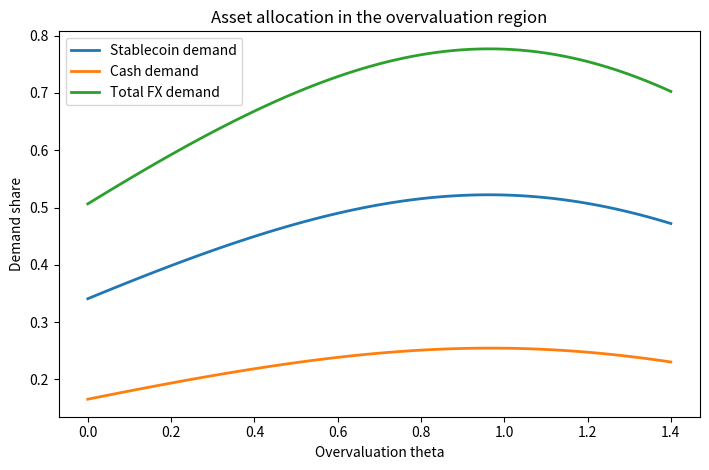
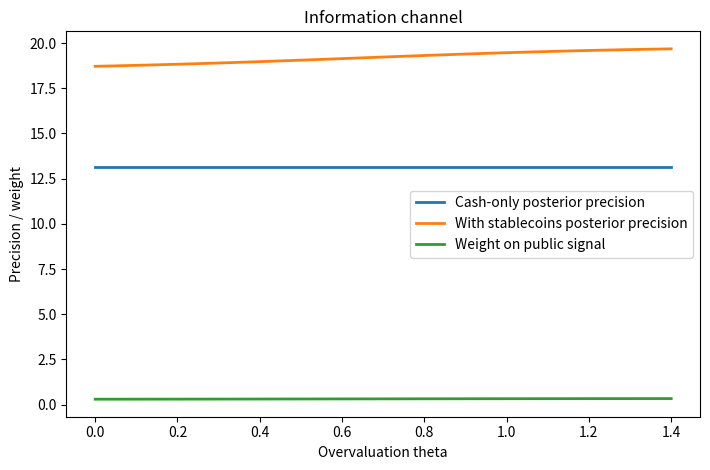
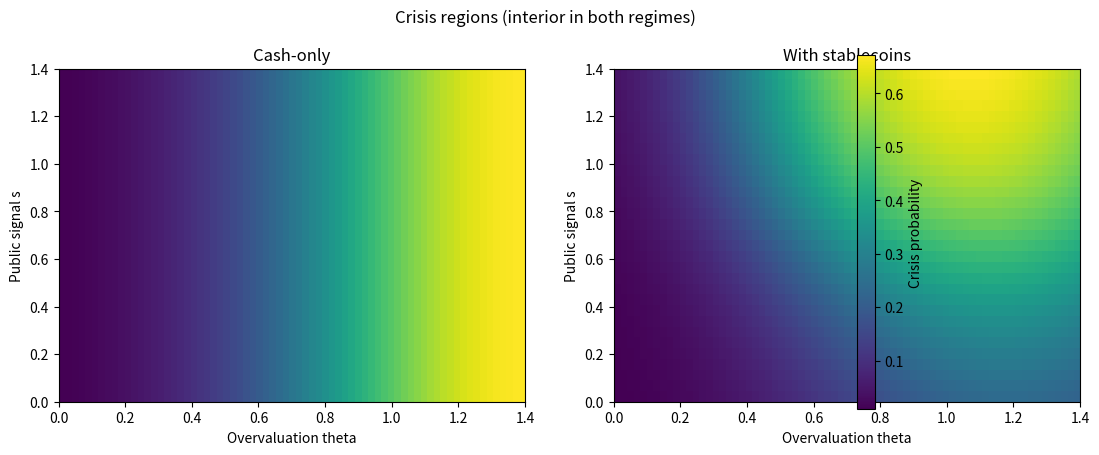
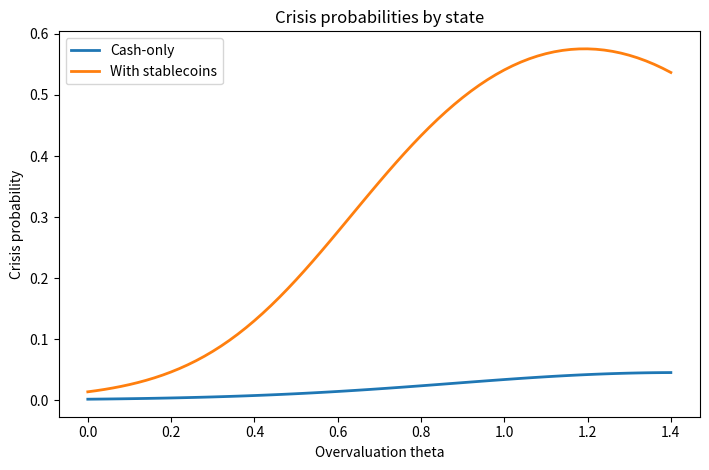

The script that saved these images, in order:
import numpy as np
import matplotlib.pyplot as plt
from pathlib import Path


def norm_pdf(z):
    return np.exp(-0.5 * z * z) / np.sqrt(2.0 * np.pi)


def logistic(z):
    return 1.0 / (1.0 + np.exp(-z))


# ------------------------------------------------------------
# Baseline grids: overvaluation region only
# ------------------------------------------------------------

theta_grid = np.linspace(0.0, 1.4, 71)
x_grid = np.linspace(-0.3, 1.9, 81)
s_grid = np.linspace(0.0, 1.4, 31)


# ------------------------------------------------------------
# Calibrated parameters: monotone demand + interior crisis risk
# ------------------------------------------------------------

params = {
    "mu_theta": 0.55,
    "sigma_theta": 0.30,
    "sigma_x": 0.70,
    "sigma_s_bar": 0.85,
    "rho": 7.0,
    "alpha": 0.94,
    "delta": 0.18,
    "a_c": 0.03,
    "b_c": 0.10,
    "a_s": 0.015,
    "b_s": 0.06,
    "kappa_c": 0.16,
    "kappa_s": 0.04,
    "Delta": 0.40,
    "mu_choice": 0.18,
    "lambda_theta": 0.35,
    "tau_crisis": 0.10,
}


# ------------------------------------------------------------
# Cash-only model
# ------------------------------------------------------------

def solve_cash(theta_grid=theta_grid, x_grid=x_grid, p=params, max_iter=120, damp=0.22, tol=1e-5):
    dtheta = theta_grid[1] - theta_grid[0]
    dx = x_grid[1] - x_grid[0]

    prior = norm_pdf((theta_grid - p["mu_theta"]) / p["sigma_theta"]) / p["sigma_theta"]
    prior /= prior.sum() * dtheta

    fx_theta = np.array([
        norm_pdf((x_grid - th) / p["sigma_x"]) / p["sigma_x"]
        for th in theta_grid
    ])

    prec_theta = 1.0 / p["sigma_theta"] ** 2
    prec_x = 1.0 / p["sigma_x"] ** 2
    omega0 = prec_theta / (prec_theta + prec_x)
    omegax = prec_x / (prec_theta + prec_x)
    post_mean_x = omega0 * p["mu_theta"] + omegax * x_grid
    post_var = 1.0 / (prec_theta + prec_x)

    p_c = p["a_c"] + 0.02
    pi_x = np.full(len(x_grid), 0.10)

    for _ in range(max_iter):
        U_D = -p["lambda_theta"] * post_mean_x - p["Delta"] * pi_x
        U_C = np.full(len(x_grid), -p_c - p["kappa_c"])

        vmax = np.maximum(U_D, U_C)
        eD = np.exp((U_D - vmax) / p["mu_choice"])
        eC = np.exp((U_C - vmax) / p["mu_choice"])
        P_C = eC / (eD + eC)

        Qc_theta = fx_theta @ (P_C * dx)
        threshold = p["alpha"] - p["delta"] * theta_grid
        crisis_theta = logistic((Qc_theta - threshold) / p["tau_crisis"])

        numer = prior[:, None] * fx_theta
        denom = numer.sum(axis=0) * dtheta
        posterior = numer / denom
        pi_new = (crisis_theta[:, None] * posterior).sum(axis=0) * dtheta

        p_c_new = p["a_c"] + p["b_c"] * (Qc_theta @ prior * dtheta)
        diff = max(np.max(np.abs(pi_new - pi_x)), abs(p_c_new - p_c))
        pi_x = (1 - damp) * pi_x + damp * pi_new
        p_c = (1 - damp) * p_c + damp * p_c_new
        if diff < tol:
            break

    return {
        "prior": prior,
        "p_c": p_c,
        "pi_x": pi_x,
        "Qc_theta": Qc_theta,
        "crisis_theta": crisis_theta,
        "post_mean_x": post_mean_x,
        "post_var": post_var,
    }


# ------------------------------------------------------------
# Full model with stablecoins
# ------------------------------------------------------------

def solve_full(theta_grid=theta_grid, x_grid=x_grid, s_grid=s_grid, p=params, max_iter=140, damp=0.20, tol=1e-5):
    dtheta = theta_grid[1] - theta_grid[0]
    dx = x_grid[1] - x_grid[0]

    prior = norm_pdf((theta_grid - p["mu_theta"]) / p["sigma_theta"]) / p["sigma_theta"]
    prior /= prior.sum() * dtheta

    fx_theta = np.array([
        norm_pdf((x_grid - th) / p["sigma_x"]) / p["sigma_x"]
        for th in theta_grid
    ])

    p_c_s = np.full(len(s_grid), p["a_c"] + 0.02)
    p_s_s = np.full(len(s_grid), p["a_s"] + 0.015)
    sigma_s2_s = np.full(len(s_grid), p["sigma_s_bar"] ** 2)
    pi_xs = np.full((len(x_grid), len(s_grid)), 0.10)

    post_mean_xs = np.zeros((len(x_grid), len(s_grid)))
    omega_s_s = np.zeros(len(s_grid))
    post_var_s = np.zeros(len(s_grid))

    for _ in range(max_iter):
        new_p_c_s = np.zeros_like(p_c_s)
        new_p_s_s = np.zeros_like(p_s_s)
        new_sigma_s2_s = np.zeros_like(sigma_s2_s)
        new_pi_xs = np.zeros_like(pi_xs)
        new_post_mean_xs = np.zeros_like(post_mean_xs)
        new_omega_s_s = np.zeros_like(omega_s_s)
        new_post_var_s = np.zeros_like(post_var_s)

        Qc_theta_s = np.zeros((len(theta_grid), len(s_grid)))
        Qs_theta_s = np.zeros((len(theta_grid), len(s_grid)))
        crisis_theta_s = np.zeros((len(theta_grid), len(s_grid)))

        for js, s in enumerate(s_grid):
            prec_theta = 1.0 / p["sigma_theta"] ** 2
            prec_x = 1.0 / p["sigma_x"] ** 2
            prec_s = 1.0 / sigma_s2_s[js]
            denom_prec = prec_theta + prec_x + prec_s

            omega0 = prec_theta / denom_prec
            omegax = prec_x / denom_prec
            omegas = prec_s / denom_prec

            new_post_mean_xs[:, js] = omega0 * p["mu_theta"] + omegax * x_grid + omegas * s
            new_omega_s_s[js] = omegas
            new_post_var_s[js] = 1.0 / denom_prec

            U_D = -p["lambda_theta"] * new_post_mean_xs[:, js] - p["Delta"] * pi_xs[:, js]
            U_C = np.full(len(x_grid), -p_c_s[js] - p["kappa_c"])
            U_S = np.full(len(x_grid), -p_s_s[js] - p["kappa_s"])

            vmax = np.maximum.reduce([U_D, U_C, U_S])
            eD = np.exp((U_D - vmax) / p["mu_choice"])
            eC = np.exp((U_C - vmax) / p["mu_choice"])
            eS = np.exp((U_S - vmax) / p["mu_choice"])
            denom = eD + eC + eS

            P_C = eC / denom
            P_S = eS / denom

            Qc_theta = fx_theta @ (P_C * dx)
            Qs_theta = fx_theta @ (P_S * dx)
            Qc_theta_s[:, js] = Qc_theta
            Qs_theta_s[:, js] = Qs_theta

            threshold = p["alpha"] - p["delta"] * theta_grid
            crisis_theta = logistic(((Qc_theta + Qs_theta) - threshold) / p["tau_crisis"])
            crisis_theta_s[:, js] = crisis_theta

            fs_theta = norm_pdf((s - theta_grid) / np.sqrt(sigma_s2_s[js])) / np.sqrt(sigma_s2_s[js])
            post_theta_given_s = prior * fs_theta
            post_theta_given_s /= post_theta_given_s.sum() * dtheta

            numer = (prior * fs_theta)[:, None] * fx_theta
            denom_x = numer.sum(axis=0) * dtheta
            post_theta_given_xs = numer / denom_x[None, :]
            new_pi_xs[:, js] = (crisis_theta[:, None] * post_theta_given_xs).sum(axis=0) * dtheta

            EQc = (Qc_theta * post_theta_given_s).sum() * dtheta
            EQs = (Qs_theta * post_theta_given_s).sum() * dtheta
            new_p_c_s[js] = p["a_c"] + p["b_c"] * EQc
            new_p_s_s[js] = p["a_s"] + p["b_s"] * EQs
            new_sigma_s2_s[js] = p["sigma_s_bar"] ** 2 / (1.0 + p["rho"] * EQs)

        diff = max(
            np.max(np.abs(new_p_c_s - p_c_s)),
            np.max(np.abs(new_p_s_s - p_s_s)),
            np.max(np.abs(new_sigma_s2_s - sigma_s2_s)),
            np.max(np.abs(new_pi_xs - pi_xs)),
        )
        p_c_s = (1 - damp) * p_c_s + damp * new_p_c_s
        p_s_s = (1 - damp) * p_s_s + damp * new_p_s_s
        sigma_s2_s = (1 - damp) * sigma_s2_s + damp * new_sigma_s2_s
        pi_xs = (1 - damp) * pi_xs + damp * new_pi_xs
        post_mean_xs = (1 - damp) * post_mean_xs + damp * new_post_mean_xs
        omega_s_s = (1 - damp) * omega_s_s + damp * new_omega_s_s
        post_var_s = (1 - damp) * post_var_s + damp * new_post_var_s
        if diff < tol:
            break

    return {
        "prior": prior,
        "p_c_s": p_c_s,
        "p_s_s": p_s_s,
        "sigma_s2_s": sigma_s2_s,
        "pi_xs": pi_xs,
        "post_mean_xs": post_mean_xs,
        "omega_s_s": omega_s_s,
        "post_var_s": post_var_s,
        "Qc_theta_s": Qc_theta_s,
        "Qs_theta_s": Qs_theta_s,
        "crisis_theta_s": crisis_theta_s,
    }


# ------------------------------------------------------------
# Aggregation helpers
# ------------------------------------------------------------

def weights_over_s_given_theta(theta_idx, theta_grid, s_grid, full):
    like = norm_pdf((s_grid - theta_grid[theta_idx]) / np.sqrt(full["sigma_s2_s"])) / np.sqrt(full["sigma_s2_s"])
    return like / like.sum()


def compute_profiles(cash, full):
    Qs_full = np.zeros(len(theta_grid))
    Qc_full = np.zeros(len(theta_grid))
    Qfx_full = np.zeros(len(theta_grid))
    crisis_full = np.zeros(len(theta_grid))
    omegaS = np.zeros(len(theta_grid))
    postvar_full = np.zeros(len(theta_grid))

    for i in range(len(theta_grid)):
        w = weights_over_s_given_theta(i, theta_grid, s_grid, full)
        Qs_full[i] = full["Qs_theta_s"][i, :] @ w
        Qc_full[i] = full["Qc_theta_s"][i, :] @ w
        Qfx_full[i] = Qs_full[i] + Qc_full[i]
        crisis_full[i] = full["crisis_theta_s"][i, :] @ w
        omegaS[i] = full["omega_s_s"] @ w
        postvar_full[i] = full["post_var_s"] @ w

    postvar_cash = np.full(len(theta_grid), cash["post_var"])
    return Qs_full, Qc_full, Qfx_full, crisis_full, omegaS, postvar_cash, postvar_full


# ------------------------------------------------------------
# Main routine: generate figures
# ------------------------------------------------------------

def make_figures(output_dir="outputs"):
    output_dir = Path(output_dir)
    output_dir.mkdir(parents=True, exist_ok=True)

    cash = solve_cash()
    full = solve_full()
    Qs_full, Qc_full, Qfx_full, crisis_full, omegaS, postvar_cash, postvar_full = compute_profiles(cash, full)

    plt.figure(figsize=(7.2, 4.8))
    plt.plot(theta_grid, Qs_full, linewidth=2, label="Stablecoin demand")
    plt.plot(theta_grid, Qc_full, linewidth=2, label="Cash demand")
    plt.plot(theta_grid, Qfx_full, linewidth=2, label="Total FX demand")
    plt.xlabel("Overvaluation theta")
    plt.ylabel("Demand share")
    plt.title("Asset allocation in the overvaluation region")
    plt.legend()
    plt.tight_layout()
    plt.savefig(output_dir / "fig1_asset_allocation.png", dpi=220)
    plt.close()

    plt.figure(figsize=(7.2, 4.8))
    plt.plot(theta_grid, 1 / postvar_cash, linewidth=2, label="Cash-only posterior precision")
    plt.plot(theta_grid, 1 / postvar_full, linewidth=2, label="With stablecoins posterior precision")
    plt.plot(theta_grid, omegaS, linewidth=2, label="Weight on public signal")
    plt.xlabel("Overvaluation theta")
    plt.ylabel("Precision / weight")
    plt.title("Information channel")
    plt.legend()
    plt.tight_layout()
    plt.savefig(output_dir / "fig2_information.png", dpi=220)
    plt.close()

    fig, axes = plt.subplots(1, 2, figsize=(11, 4.6))
    cash_map = np.tile(cash["crisis_theta"], (len(s_grid), 1))
    im0 = axes[0].imshow(cash_map, origin="lower", aspect="auto",
                         extent=[theta_grid[0], theta_grid[-1], s_grid[0], s_grid[-1]])
    axes[0].set_title("Cash-only")
    axes[0].set_xlabel("Overvaluation theta")
    axes[0].set_ylabel("Public signal s")
    im1 = axes[1].imshow(full["crisis_theta_s"].T, origin="lower", aspect="auto",
                         extent=[theta_grid[0], theta_grid[-1], s_grid[0], s_grid[-1]])
    axes[1].set_title("With stablecoins")
    axes[1].set_xlabel("Overvaluation theta")
    axes[1].set_ylabel("Public signal s")
    fig.colorbar(im1, ax=axes.ravel().tolist(), label="Crisis probability")
    plt.suptitle("Crisis regions (interior in both regimes)")
    plt.tight_layout()
    plt.savefig(output_dir / "fig3_crisis_regions.png", dpi=220)
    plt.close()

    plt.figure(figsize=(7.2, 4.8))
    plt.plot(theta_grid, cash["crisis_theta"], linewidth=2, label="Cash-only")
    plt.plot(theta_grid, crisis_full, linewidth=2, label="With stablecoins")
    plt.xlabel("Overvaluation theta")
    plt.ylabel("Crisis probability")
    plt.title("Crisis probabilities by state")
    plt.legend()
    plt.tight_layout()
    plt.savefig(output_dir / "fig4_crisis_prob.png", dpi=220)
    plt.close()

    print(f"Saved figures to {output_dir}")


if __name__ == "__main__":
    make_figures()
